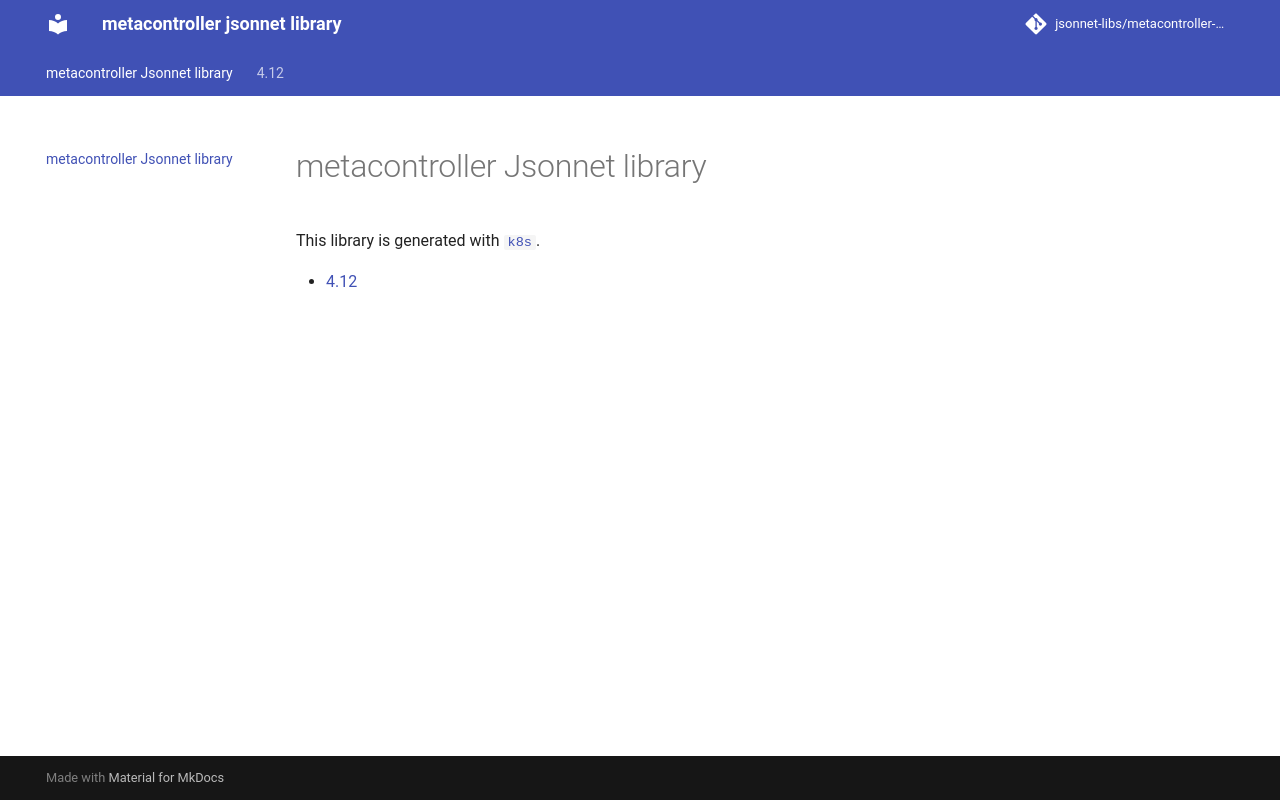

repository: jsonnet-libs/metacontroller-libsonnet · page: index.html · generator: mkdocs

# metacontroller-libsonnet
metacontroller jsonnet library
